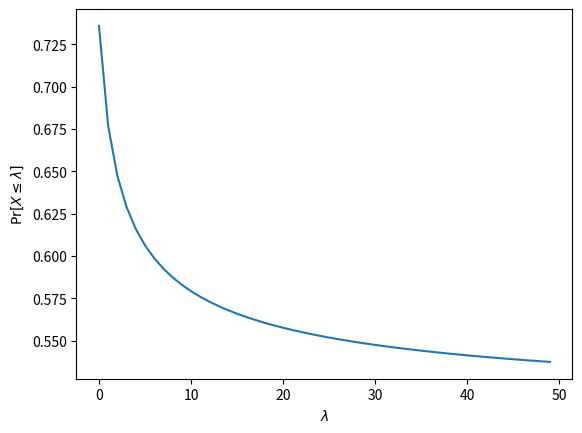

Source code (Python): (Note: this script raises an exception after producing the figure.)
"""Plot the probability that a Poisson variable is at most its mean against the mean."""

import os

import matplotlib.pyplot as plt
import numpy as np
from scipy.stats import poisson


def main():
    plt.plot([poisson(l).pmf(np.arange(0, l + 1)).sum() for l in range(1, 51)])
    plt.xlabel("$\\lambda$")
    plt.ylabel("$\\Pr [ X \\leq \\lambda ]$")

    here = os.path.dirname(os.path.abspath(__file__))
    figures_dir = os.path.join(here, os.pardir, "figures")
    os.makedirs(figures_dir, exist_ok=True)
    plt.savefig(
        os.path.join(figures_dir, "probability_less_than_average.png"),
        dpi=300,
        bbox_inches="tight",
    )


if __name__ == "__main__":
    main()
